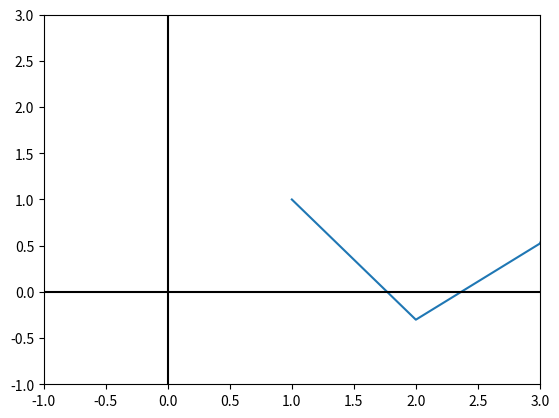

Recreate this plot in Python.
#!/usr/bin/env python
# -*- coding: utf-8 -*-
import math
from matplotlib import pyplot
# Función cuadrática.
def f1(x):
    return (x-2)**2 - math.log10(x)
# Función lineal.
#def f2(x):
#    return 4*x + 1
# Valores del eje X que toma el gráfico.
x = range(1, 20)
# Graficar ambas funciones.
pyplot.plot(x, [f1(i) for i in x])
#pyplot.plot(x, [f2(i) for i in x])
# Establecer el color de los ejes.
pyplot.axhline(0, color="black")
pyplot.axvline(0, color="black")
# Limitar los valores de los ejes.
pyplot.xlim(-1, 3)
pyplot.ylim(-1, 3)
# Guardar gráfico como imágen PNG.
pyplot.savefig("output.png")
# Mostrarlo.
pyplot.show()
